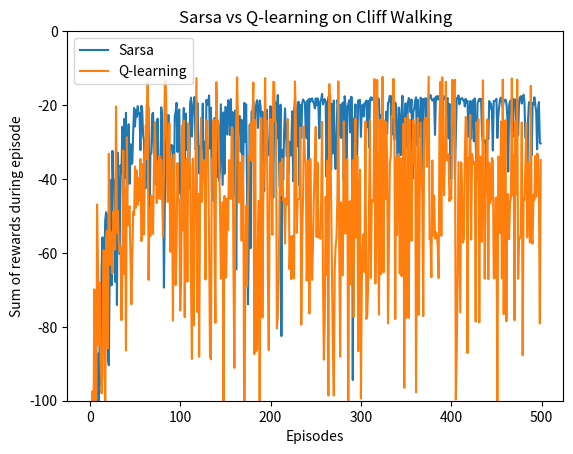

This figure's Python source:
import numpy as np
import matplotlib.pyplot as plt

# Cliff Walking Gridworld
# 4 rows x 12 columns
# Start (3, 0), Goal (3, 11)
# Cliff: (3, 1) to (3, 10)
HEIGHT = 4
WIDTH = 12
START = (3, 0)
GOAL = (3, 11)

UP = 0
DOWN = 1
LEFT = 2
RIGHT = 3
ACTIONS = [UP, DOWN, LEFT, RIGHT]

def step(state, action):
    r, c = state
    if action == UP:
        next_state = (max(r - 1, 0), c)
    elif action == DOWN:
        next_state = (min(r + 1, HEIGHT - 1), c)
    elif action == LEFT:
        next_state = (r, max(c - 1, 0))
    elif action == RIGHT:
        next_state = (r, min(c + 1, WIDTH - 1))
    
    # Reward and Cliff check
    if next_state[0] == 3 and 1 <= next_state[1] <= 10:
        return START, -100
    elif next_state == GOAL:
        return next_state, 0
    else:
        return next_state, -1

def epsilon_greedy(Q, state, epsilon):
    if np.random.rand() < epsilon:
        return np.random.choice(ACTIONS)
    else:
        return np.argmax(Q[state[0], state[1]])

def sarsa(episodes=500, alpha=0.5, epsilon=0.1, gamma=1.0):
    Q = np.zeros((HEIGHT, WIDTH, 4))
    rewards = []
    for _ in range(episodes):
        state = START
        action = epsilon_greedy(Q, state, epsilon)
        total_reward = 0
        while state != GOAL:
            next_state, reward = step(state, action)
            next_action = epsilon_greedy(Q, next_state, epsilon)
            # Q(S,A) <- Q(S,A) + alpha * [R + gamma*Q(S',A') - Q(S,A)]
            Q[state[0], state[1], action] += alpha * (reward + gamma * Q[next_state[0], next_state[1], next_action] - Q[state[0], state[1], action])
            state = next_state
            action = next_action
            total_reward += reward
        rewards.append(total_reward)
    return Q, rewards

def q_learning(episodes=500, alpha=0.5, epsilon=0.1, gamma=1.0):
    Q = np.zeros((HEIGHT, WIDTH, 4))
    rewards = []
    for _ in range(episodes):
        state = START
        total_reward = 0
        while state != GOAL:
            action = epsilon_greedy(Q, state, epsilon)
            next_state, reward = step(state, action)
            # Q(S,A) <- Q(S,A) + alpha * [R + gamma*max_a Q(S',a) - Q(S,A)]
            Q[state[0], state[1], action] += alpha * (reward + gamma * np.max(Q[next_state[0], next_state[1]]) - Q[state[0], state[1], action])
            state = next_state
            total_reward += reward
        rewards.append(total_reward)
    return Q, rewards

if __name__ == "__main__":
    print("Running Cliff Walking experiment (Sarsa vs Q-learning)...")
    runs = 10
    sarsa_rewards = np.zeros(500)
    q_learning_rewards = np.zeros(500)
    
    for r in range(runs):
        _, s_rew = sarsa()
        _, q_rew = q_learning()
        sarsa_rewards += s_rew
        q_learning_rewards += q_rew
        
    sarsa_rewards /= runs
    q_learning_rewards /= runs
    
    plt.plot(sarsa_rewards, label='Sarsa')
    plt.plot(q_learning_rewards, label='Q-learning')
    plt.xlabel('Episodes')
    plt.ylabel('Sum of rewards during episode')
    plt.ylim([-100, 0])
    plt.title('Sarsa vs Q-learning on Cliff Walking')
    plt.legend()
    plt.show()
